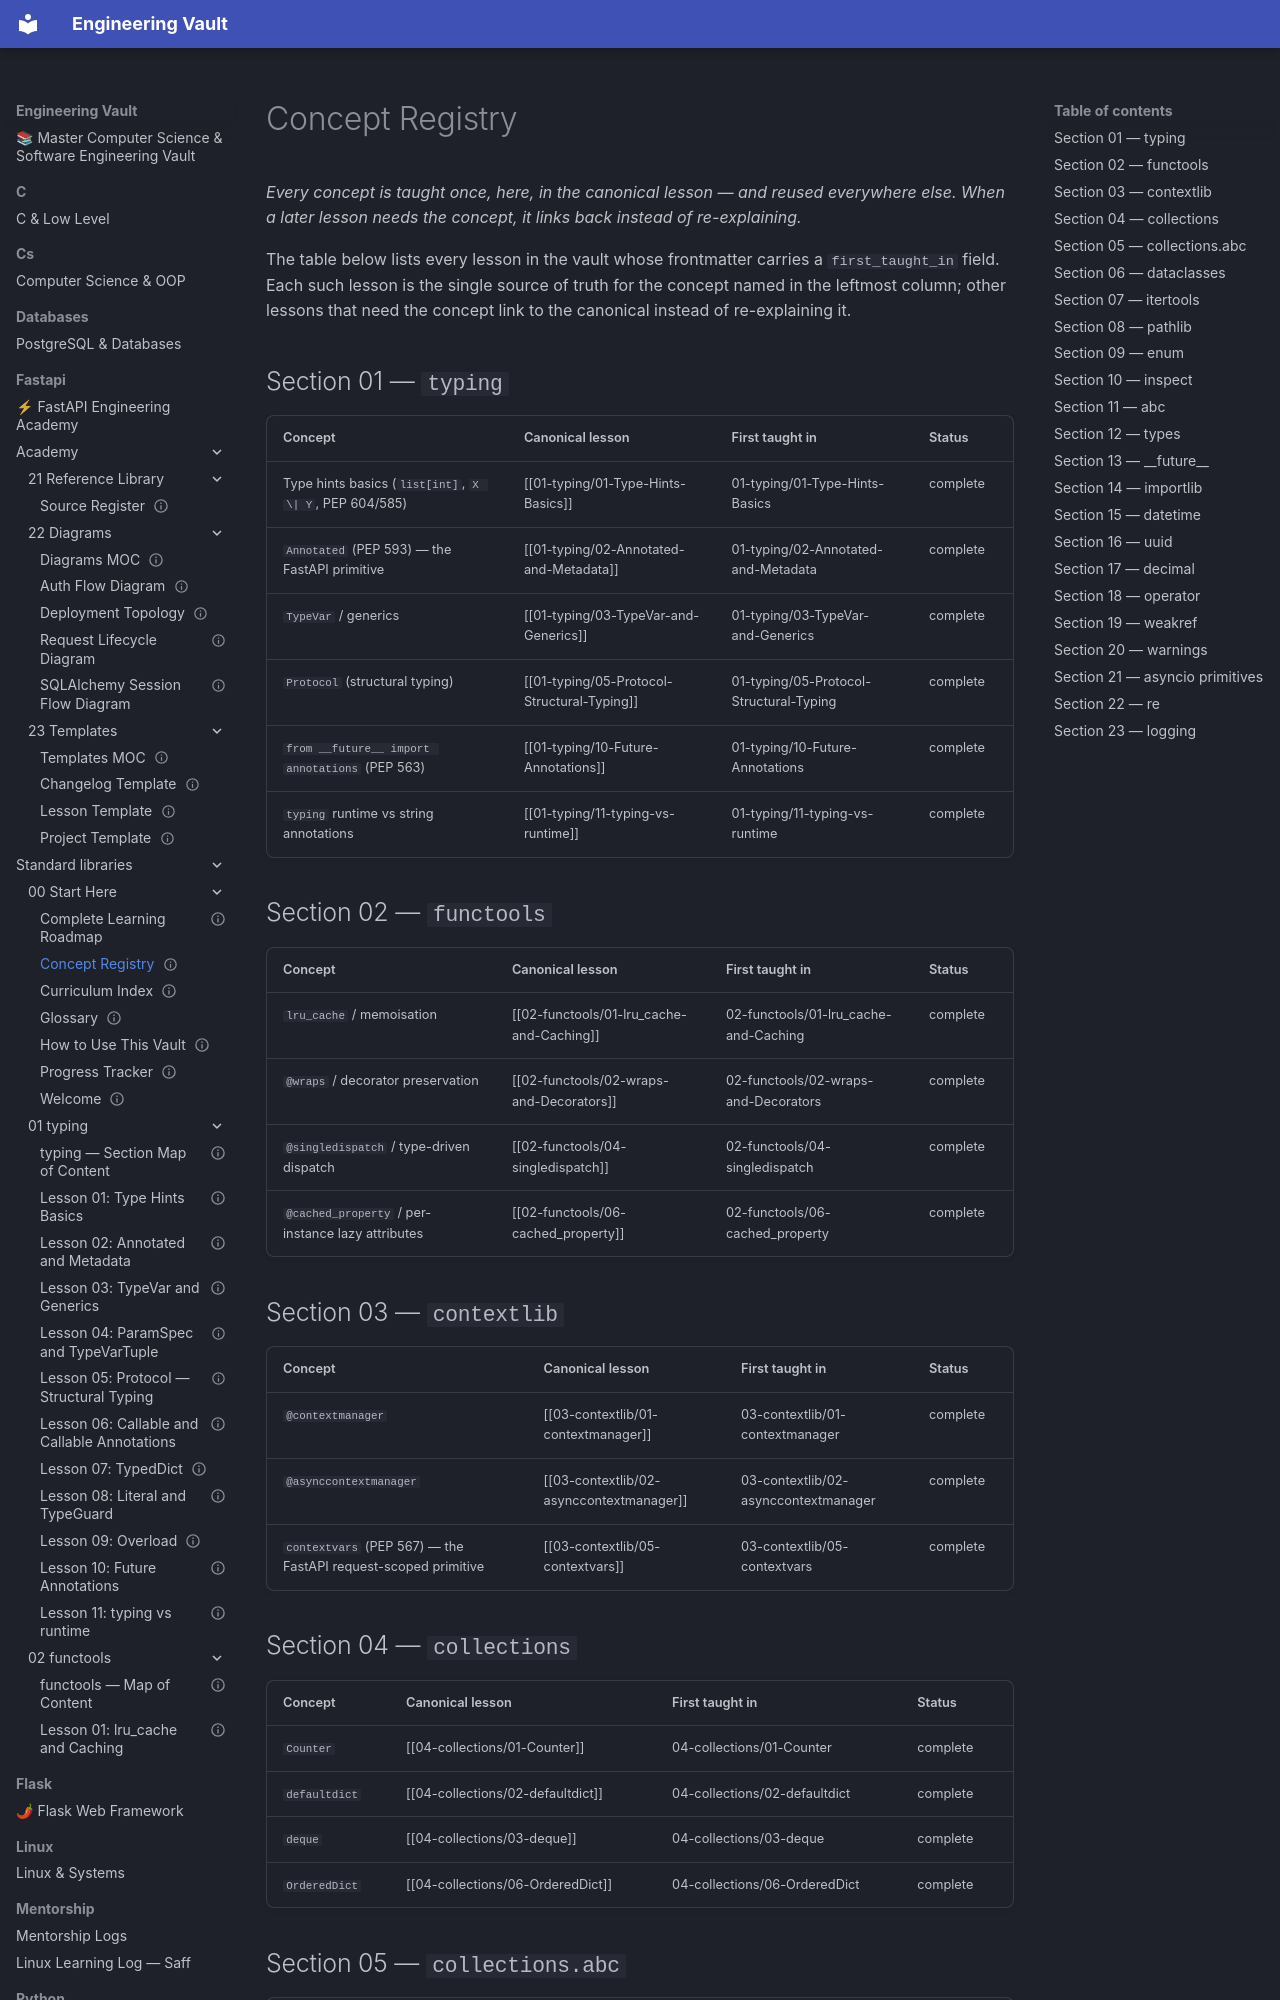

repository: Saff9/engineering-vault · page: fastapi/standard-libraries/00-Start-Here/Concept-Registry/index.html · generator: mkdocs

---
title: Concept Registry
aliases:
 - Canonicals
 - Concepts
tags:
 - start-here
 - concept-registry
status: complete
---

# Concept Registry

*Every concept is taught once, here, in the canonical lesson — and reused everywhere else. When a later lesson needs the concept, it links back instead of re-explaining.*

The table below lists every lesson in the vault whose frontmatter carries a `first_taught_in` field. Each such lesson is the single source of truth for the concept named in the leftmost column; other lessons that need the concept link to the canonical instead of re-explaining it.

## Section 01 — `typing`

| Concept | Canonical lesson | First taught in | Status |
|---|---|---|---|
| Type hints basics (`list[int]`, `X \| Y`, PEP 604/585) | [[01-typing/01-Type-Hints-Basics]] | 01-typing/01-Type-Hints-Basics | complete |
| `Annotated` (PEP 593) — the FastAPI primitive | [[01-typing/02-Annotated-and-Metadata]] | 01-typing/02-Annotated-and-Metadata | complete |
| `TypeVar` / generics | [[01-typing/03-TypeVar-and-Generics]] | 01-typing/03-TypeVar-and-Generics | complete |
| `Protocol` (structural typing) | [[01-typing/05-Protocol-Structural-Typing]] | 01-typing/05-Protocol-Structural-Typing | complete |
| `from __future__ import annotations` (PEP 563) | [[01-typing/10-Future-Annotations]] | 01-typing/10-Future-Annotations | complete |
| `typing` runtime vs string annotations | [[01-typing/11-typing-vs-runtime]] | 01-typing/11-typing-vs-runtime | complete |

## Section 02 — `functools`

| Concept | Canonical lesson | First taught in | Status |
|---|---|---|---|
| `lru_cache` / memoisation | [[02-functools/01-lru_cache-and-Caching]] | 02-functools/01-lru_cache-and-Caching | complete |
| `@wraps` / decorator preservation | [[02-functools/02-wraps-and-Decorators]] | 02-functools/02-wraps-and-Decorators | complete |
| `@singledispatch` / type-driven dispatch | [[02-functools/04-singledispatch]] | 02-functools/04-singledispatch | complete |
| `@cached_property` / per-instance lazy attributes | [[02-functools/06-cached_property]] | 02-functools/06-cached_property | complete |

## Section 03 — `contextlib`

| Concept | Canonical lesson | First taught in | Status |
|---|---|---|---|
| `@contextmanager` | [[03-contextlib/01-contextmanager]] | 03-contextlib/01-contextmanager | complete |
| `@asynccontextmanager` | [[03-contextlib/02-asynccontextmanager]] | 03-contextlib/02-asynccontextmanager | complete |
| `contextvars` (PEP 567) — the FastAPI request-scoped primitive | [[03-contextlib/05-contextvars]] | 03-contextlib/05-contextvars | complete |
